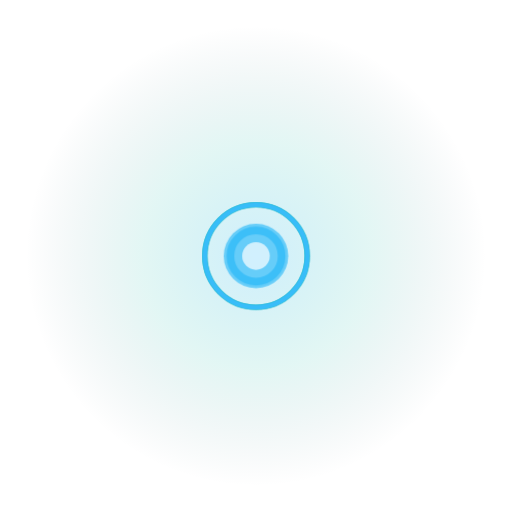
t = 0.00 s
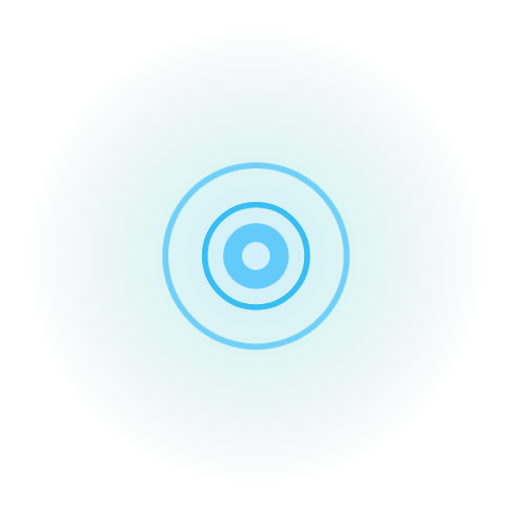
t = 0.38 s
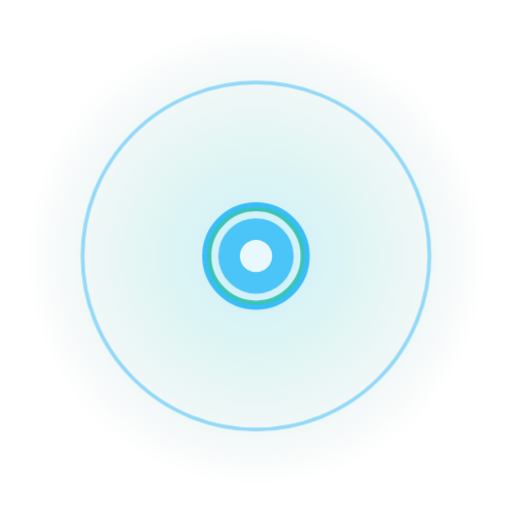
t = 1.13 s
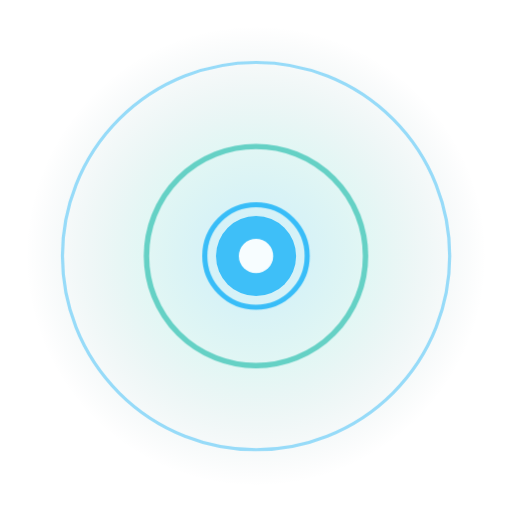
t = 1.50 s
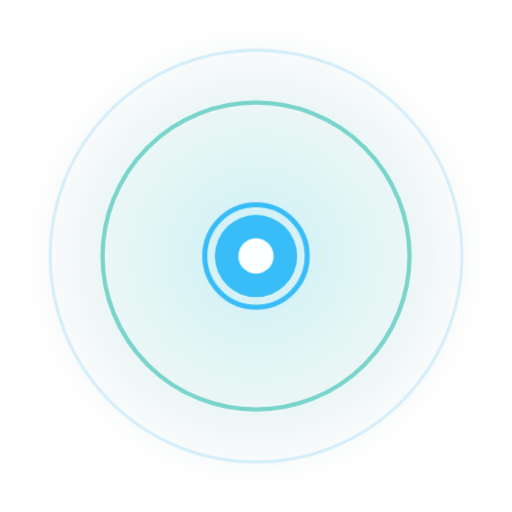
t = 1.88 s
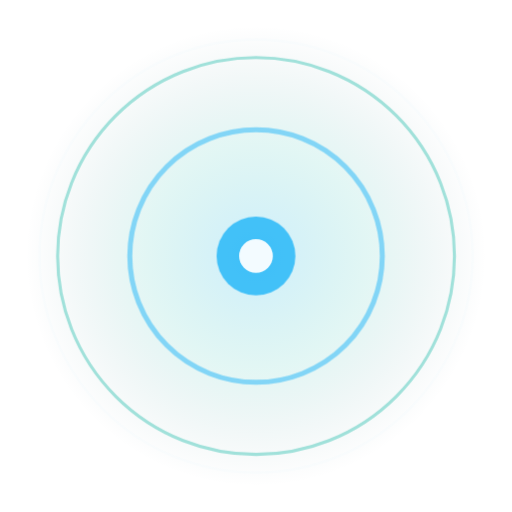
t = 2.63 s

The animated SVG that drew these frames (rendered in a browser with its animation timeline set to each time). Animation: 2 CSS @keyframes rules; one cycle of 3.00 s, repeats indefinitely.

<svg xmlns="http://www.w3.org/2000/svg" viewBox="0 0 200 200" width="100%" height="100%">
  <defs>
    <radialGradient id="rippleGlow" cx="50%" cy="50%" r="50%">
      <stop offset="0%" stop-color="#38BDF8" stop-opacity="0.8"/>
      <stop offset="50%" stop-color="#14B8A6" stop-opacity="0.4"/>
      <stop offset="100%" stop-color="#0F4C5C" stop-opacity="0"/>
    </radialGradient>
    <style>
      .ring-1 {
        animation: pulseRing 3s cubic-bezier(0.215, 0.61, 0.355, 1) infinite;
        transform-origin: center;
      }
      .ring-2 {
        animation: pulseRing 3s cubic-bezier(0.215, 0.61, 0.355, 1) infinite 1s;
        transform-origin: center;
      }
      .ring-3 {
        animation: pulseRing 3s cubic-bezier(0.215, 0.61, 0.355, 1) infinite 2s;
        transform-origin: center;
      }
      .core-glow {
        animation: corePulse 2s ease-in-out infinite alternate;
        transform-origin: center;
      }
      @keyframes pulseRing {
        0% {
          r: 10px;
          opacity: 0.9;
          stroke-width: 3px;
        }
        50% {
          opacity: 0.5;
        }
        100% {
          r: 85px;
          opacity: 0;
          stroke-width: 1px;
        }
      }
      @keyframes corePulse {
        0% { transform: scale(0.9); opacity: 0.7; }
        100% { transform: scale(1.15); opacity: 1; }
      }
    </style>
  </defs>
  <circle cx="100" cy="100" r="90" fill="url(#rippleGlow)" opacity="0.3" />
  <circle class="ring-1" cx="100" cy="100" r="20" fill="none" stroke="#38BDF8" stroke-width="2" />
  <circle class="ring-2" cx="100" cy="100" r="20" fill="none" stroke="#14B8A6" stroke-width="2" />
  <circle class="ring-3" cx="100" cy="100" r="20" fill="none" stroke="#38BDF8" stroke-width="2" />
  <circle class="core-glow" cx="100" cy="100" r="14" fill="#38BDF8" />
  <circle class="core-glow" cx="100" cy="100" r="6" fill="#FFFFFF" />
</svg>
